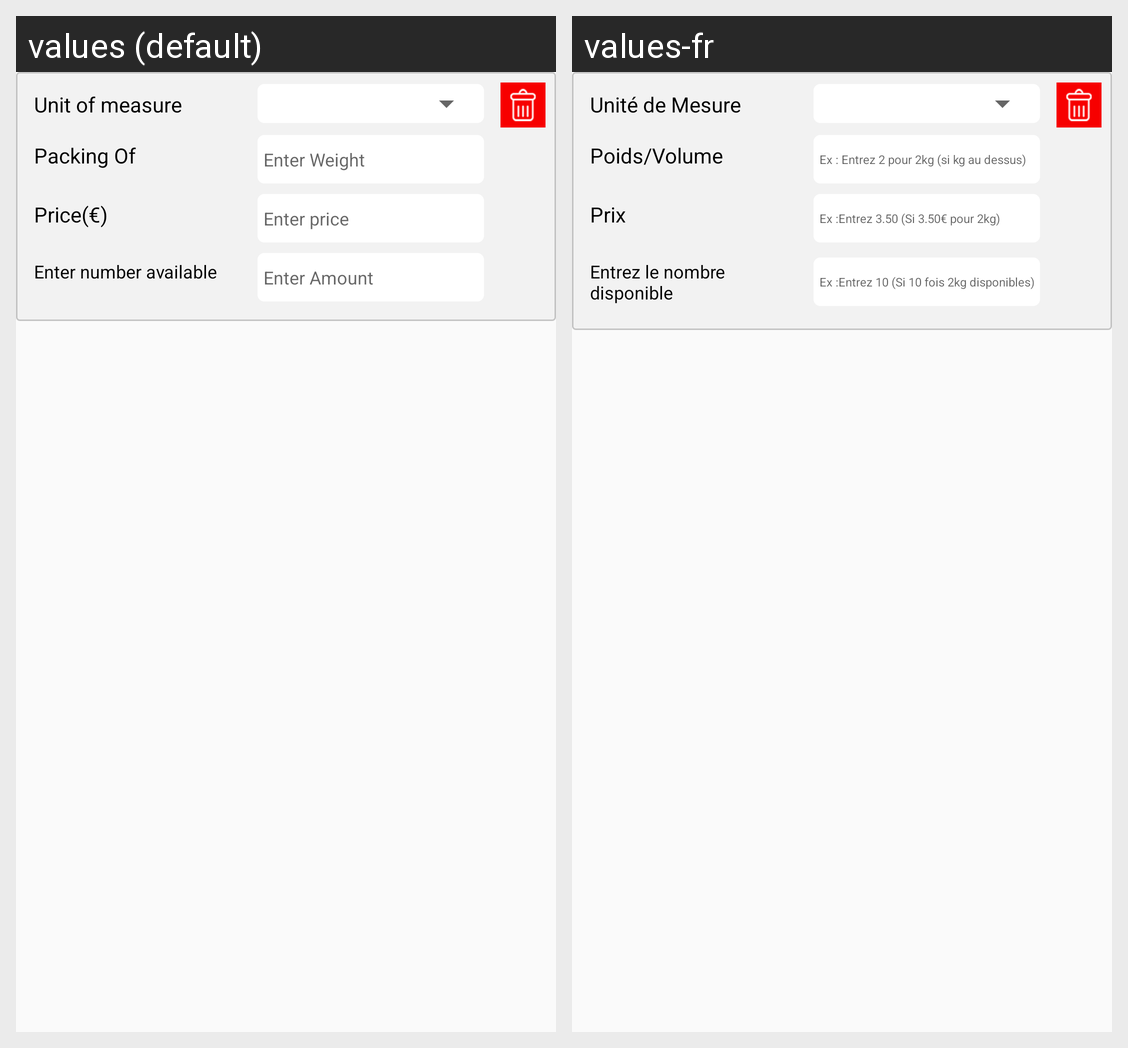

Here is an Android app screen in its default locale and in the app's own translations. Write out the translated-string differences for the strings that appear on this screen.
Android screen res/layout/single_dynamic_lyt.xml rendered under 2 locales, left to right: values (default), values-fr. Device: Nexus 5 (rendered at 1080×1920; each locale shown at half size, 540×960, under a caption strip naming it); theme AppTheme.
Strings drawn on this screen, with the default value and each locale's value (text and hints the layout hard-codes, and strings that could not be matched under every locale, appear in the picture but are not listed):

unitofmeasure
  values: Unit of measure
  values-fr: Unité de Mesure

packingof
  values: Packing Of
  values-fr: Poids/Volume

str_edt_weighthint
  values: Enter Weight
  values-fr: Ex : Entrez 2 pour 2kg (si kg au dessus)

price
  values: Price(€)
  values-fr: Prix

str_edt_pricehint
  values: Enter price
  values-fr: Ex :Entrez 3.50 (Si 3.50€ pour 2kg)

str_edt_availablenumberhint
  values: Enter number available
  values-fr: Entrez le nombre disponible

stredt_amount
  values: Enter Amount
  values-fr: Ex :Entrez 10 (Si 10 fois 2kg disponibles)
